Run: headless pygame with SDL's dummy video driver; simulated clock (each Clock.tick advances the game by its frame time, no real sleeping); random seed 0; keys injected as events and as key.get_pressed() state; no mouse input.
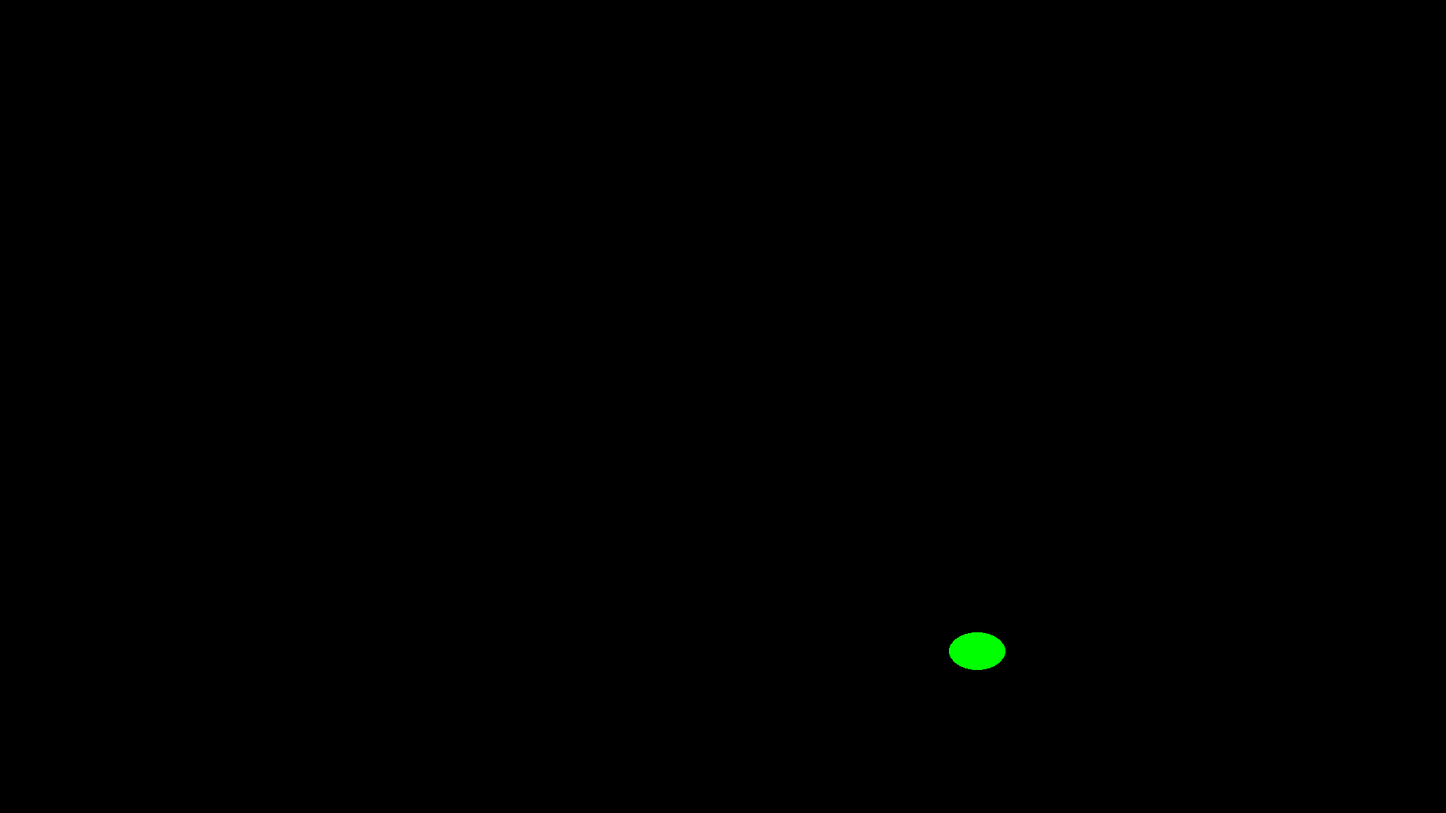
Frame 1 of 4 · flips 1–60 · no input
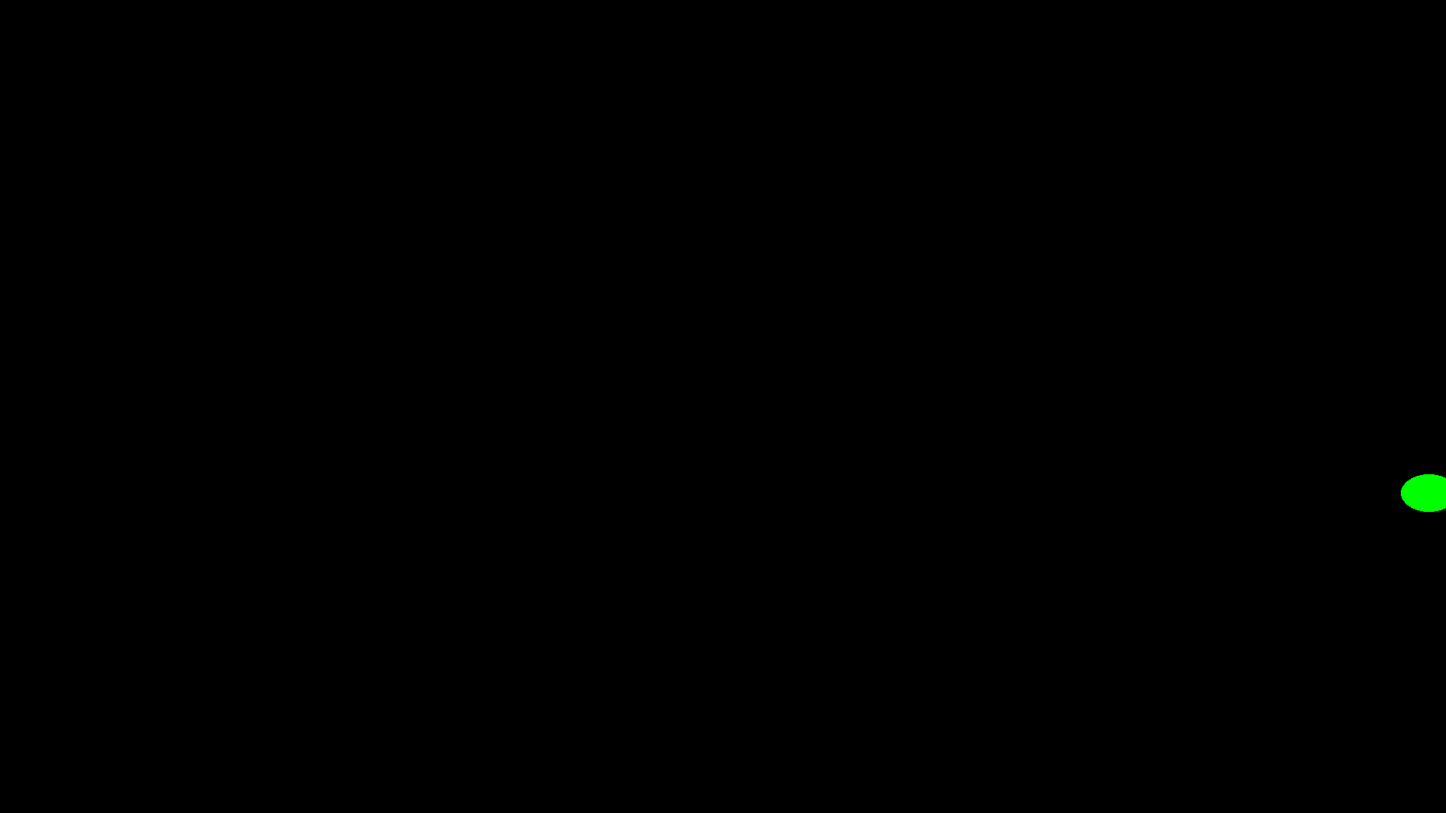
Frame 2 of 4 · flips 61–180 · tapped SPACE, RETURN · held RIGHT (→), D
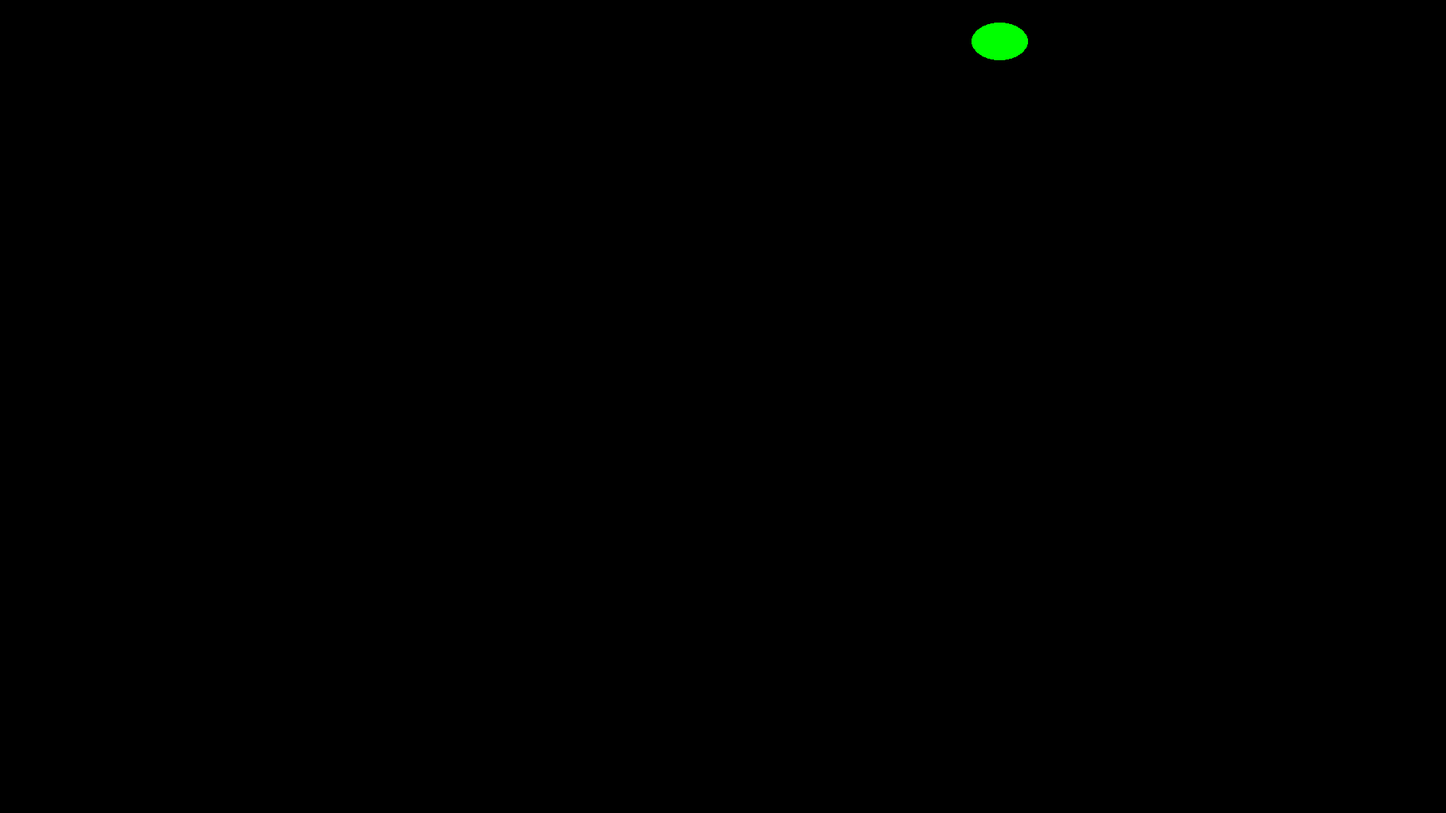
Frame 3 of 4 · flips 181–300 · held DOWN (↓), S
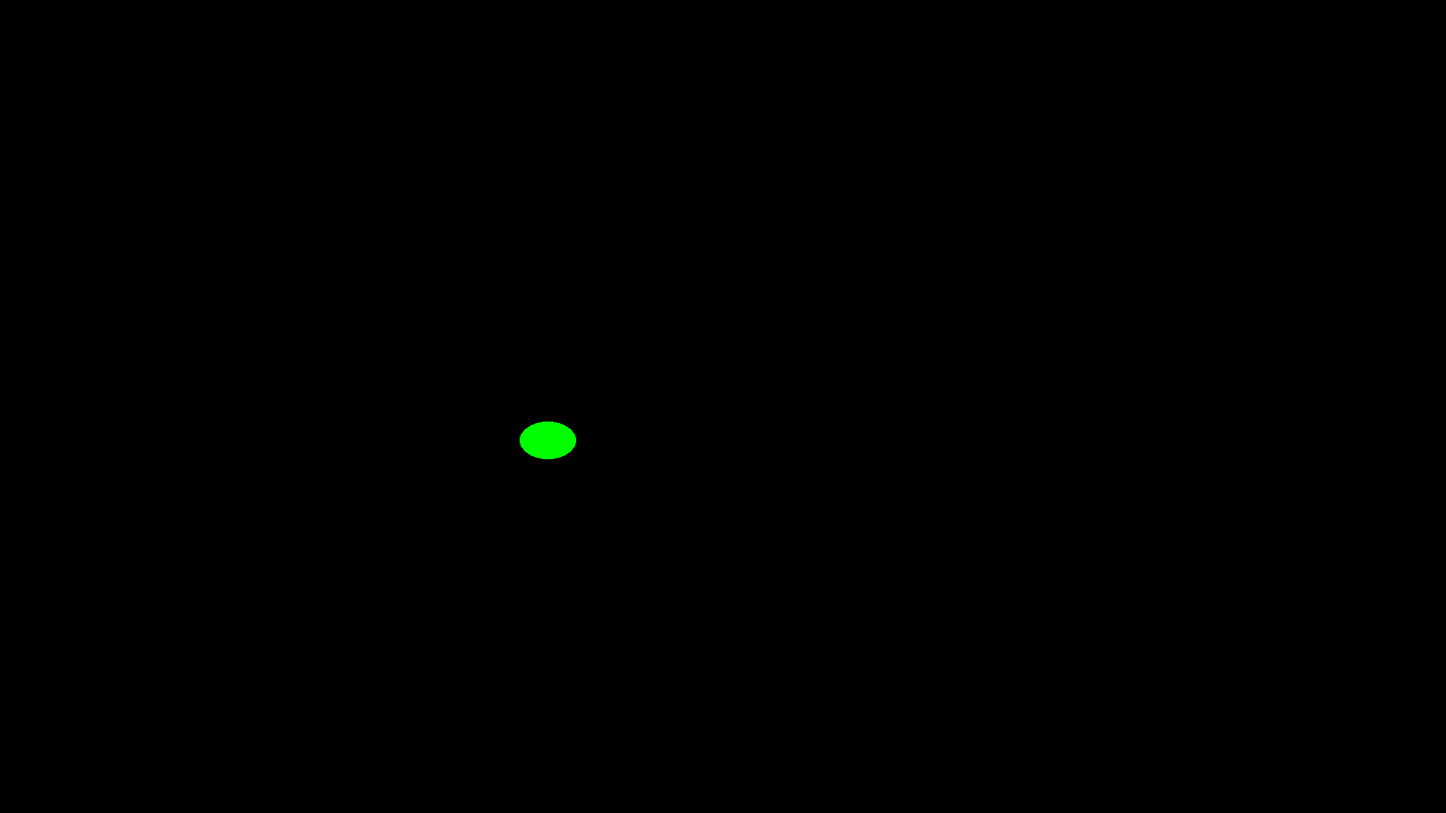
Frame 4 of 4 · flips 301–420 · held LEFT (←), A, UP (↑), W

The pygame program that drew these frames:

import pygame
import random

width = 1920
height = 1080
fps = 60

white = (255, 255, 255)
black = (0, 0, 0)
red = (255, 0, 0)
green = (0, 255, 0)
blue = (0, 0, 255)

rect_size = 50
x = width // 2
y = height // 2
speed_x = 5
speed_y = 5


pygame.init()
pygame.mixer.init()
screen = pygame.display.set_mode((width, height))
pygame.display.set_caption('квадратэк')
clock = pygame.time.Clock()

running = True

while running:
    clock.tick(fps)

    for event in pygame.event.get():
        if event.type == pygame.QUIT:
            running = False

    x += speed_x
    y += speed_y

    if x + rect_size > width or x < 0:
        speed_x = -speed_x
    if y + rect_size > height or y < 0:
        speed_y = -speed_y

    screen.fill(black)

    # pygame.draw.rect(screen, blue, (x, y, rect_size, rect_size))
    pygame.draw.ellipse(screen, green, (x, y, rect_size * 1.5, rect_size))
    pygame.display.flip()

pygame.quit()
